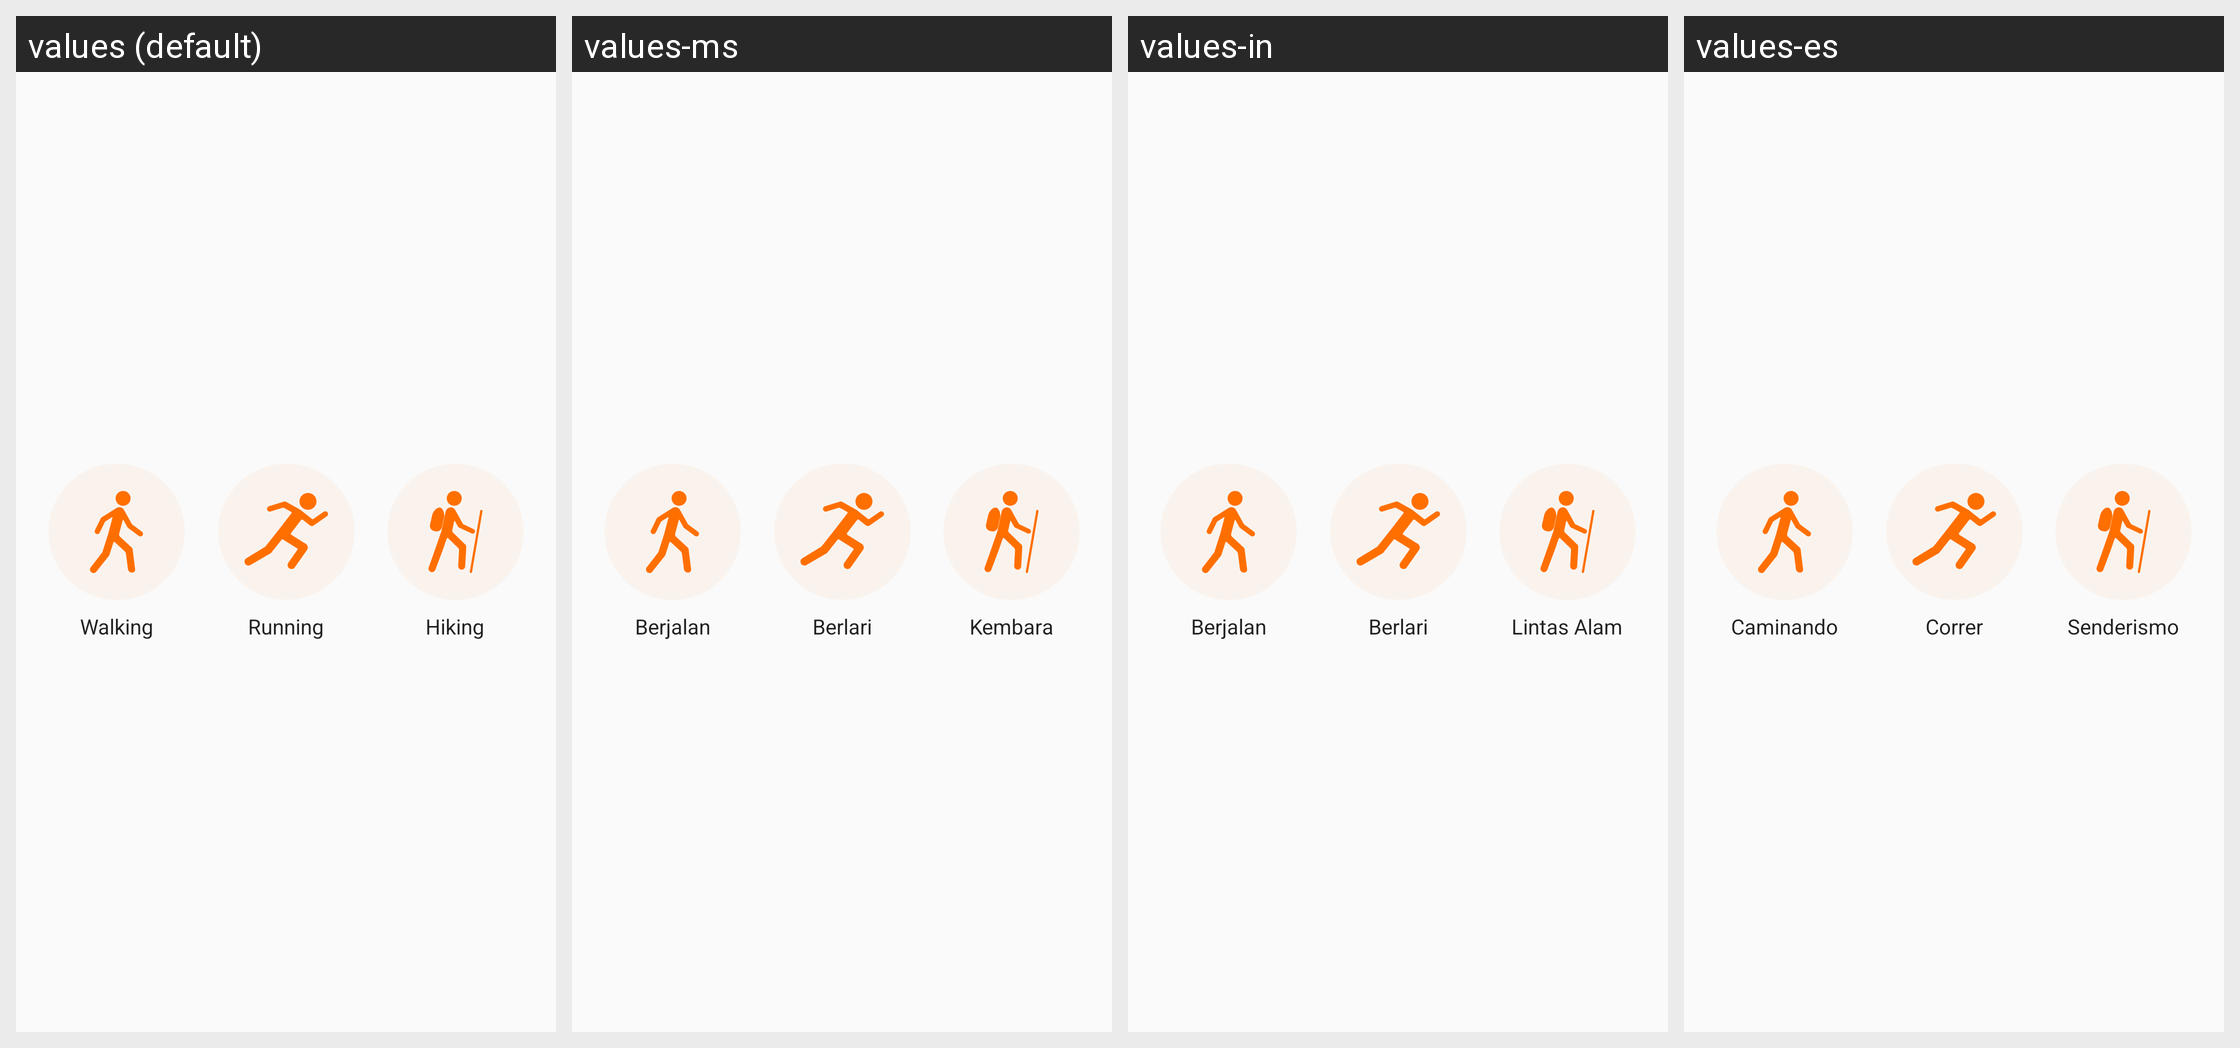

Translations of the strings shown on this Android screen, per locale in the grid:
Android screen res/layout/layout_sport_start_type.xml rendered under 4 locales, left to right: values (default), values-ms, values-in, values-es. Device: Nexus 5 (rendered at 1080×1920; each locale shown at half size, 540×960, under a caption strip naming it); theme Theme.FitCloudPro.
Other locales in the repository, not shown: values-af, values-am, values-ar, values-as, values-az, values-be, values-bg, values-bn, values-bs, values-ca, values-cs, values-cs-rCZ, values-da, values-da-rDK, values-de, values-el, values-en, values-en-rGB, values-es-rES, values-es-rUS, values-et, values-eu, values-fa, values-fi, values-fi-rFI, values-fr, values-fr-rCA, values-gl, values-gu, values-hi, values-hi-rIN, values-hr, values-hr-rHR, values-hu, values-hu-rHU, values-hy, values-is, values-it, values-iw, values-iw-rIL, values-ja, values-ja-rJP, values-ka, values-kk, values-km, values-kn, values-ko, values-ky, values-lo, values-lt, values-lv, values-mk, values-ml, values-mn, values-mr, values-my, values-nb, values-ne, values-nl, values-or, values-pa, values-pl, values-pt, values-pt-rBR, values-pt-rPT, values-ro, values-ru, values-si, values-sk, values-sk-rSK, values-sl, values-sq, values-sr, values-sv, values-sv-rSE, values-sw, values-ta, values-te, values-th, values-th-rTH, values-tl, values-tr, values-tr-rTR, values-uk, values-uk-rUA, values-ur, values-uz, values-vi, values-vi-rVN, values-zh, values-zh-rCN, values-zh-rHK, values-zh-rTW, values-zu.
Strings drawn on this screen, with the default value and each locale's value (text and hints the layout hard-codes, and strings that could not be matched under every locale, appear in the picture but are not listed):

sport_type_walk
  values: Walking
  values-ms: Berjalan
  values-in: Berjalan
  values-es: Caminando

sport_type_od
  values: Running
  values-ms: Berlari
  values-in: Berlari
  values-es: Correr

sport_type_climb
  values: Hiking
  values-ms: Kembara
  values-in: Lintas Alam
  values-es: Senderismo
